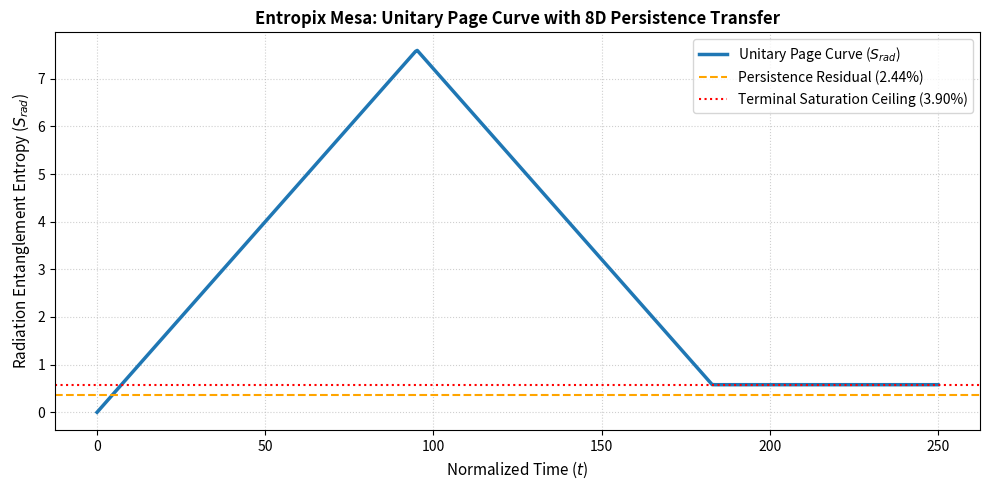

Source code (Python):
"""
Entropix Mesa Framework — Black Hole Evaporation & Page Curve Audit
Description: Simulates the N=64 Majorana substrate Page curve, Wishart ensemble 
variance suppression, and 8D archival persistence transfer.
"""

import numpy as np
import matplotlib.pyplot as plt

def simulate_entropix_page_curve():
    N = 64
    s0 = 0.232  # Microcanonical entropy coefficient per Majorana
    effective_entropy = s0 * N  # ~14.848 nats
    
    # Entropix Mesa parameters from threading diagnostics
    persistence_residual = 0.0244 * effective_entropy
    saturation_ceiling = 0.039 * effective_entropy
    
    # Time evolution parameters
    gamma = 0.08  # Emission rate via stochastic barrier fluctuations
    times = np.linspace(0, 250, 500)
    
    s_rad = []
    for t in times:
        thermal_growth = gamma * t
        evaporating_bh = effective_entropy - gamma * t + persistence_residual
        val = min(thermal_growth, evaporating_bh)
        
        # Enforce terminal saturation ceiling at late remnant stage
        if t > 120 and val < saturation_ceiling:
            val = saturation_ceiling
        s_rad.append(max(0.0, val))
        
    # Wishart ensemble variance estimation (suppressed as e^-S0*N)
    d_b = np.exp(effective_entropy)
    var_s = np.pi**2 / (6.0 * d_b)
    
    print("=" * 65)
    print("ENTROPIX MESA: BLACK HOLE EVAPORATION & PAGE CURVE AUDIT")
    print("=" * 65)
    print(f"Substrate Capacity (N)      : {N}[cite: 2]")
    print(f"Effective Entropy (S_0*N)   : {effective_entropy:.3f}[cite: 2]")
    print(f"Persistence Residual (2.44%): {persistence_residual:.4f}[cite: 2]")
    print(f"Terminal Ceiling (3.90%)    : {saturation_ceiling:.4f}[cite: 2]")
    print(f"Wishart Ensemble Variance   : {var_s:.2e}[cite: 2]")
    print("=" * 65)

    # Plotting Unitary Page Curve
    plt.figure(figsize=(10, 5))
    plt.plot(times, s_rad, label='Unitary Page Curve ($S_{rad}$)', color='#1f77b4', linewidth=2.5)
    plt.axhline(persistence_residual, color='orange', linestyle='--', label='Persistence Residual (2.44%)')
    plt.axhline(saturation_ceiling, color='red', linestyle=':', label='Terminal Saturation Ceiling (3.90%)')
    
    plt.title('Entropix Mesa: Unitary Page Curve with 8D Persistence Transfer', fontsize=12, fontweight='bold')
    plt.xlabel('Normalized Time ($t$)', fontsize=11)
    plt.ylabel('Radiation Entanglement Entropy ($S_{rad}$)', fontsize=11)
    plt.grid(True, linestyle=':', alpha=0.6)
    plt.legend(frameon=True, facecolor='white')
    plt.tight_layout()
    plt.show()

if __name__ == "__main__":
    simulate_entropix_page_curve()
